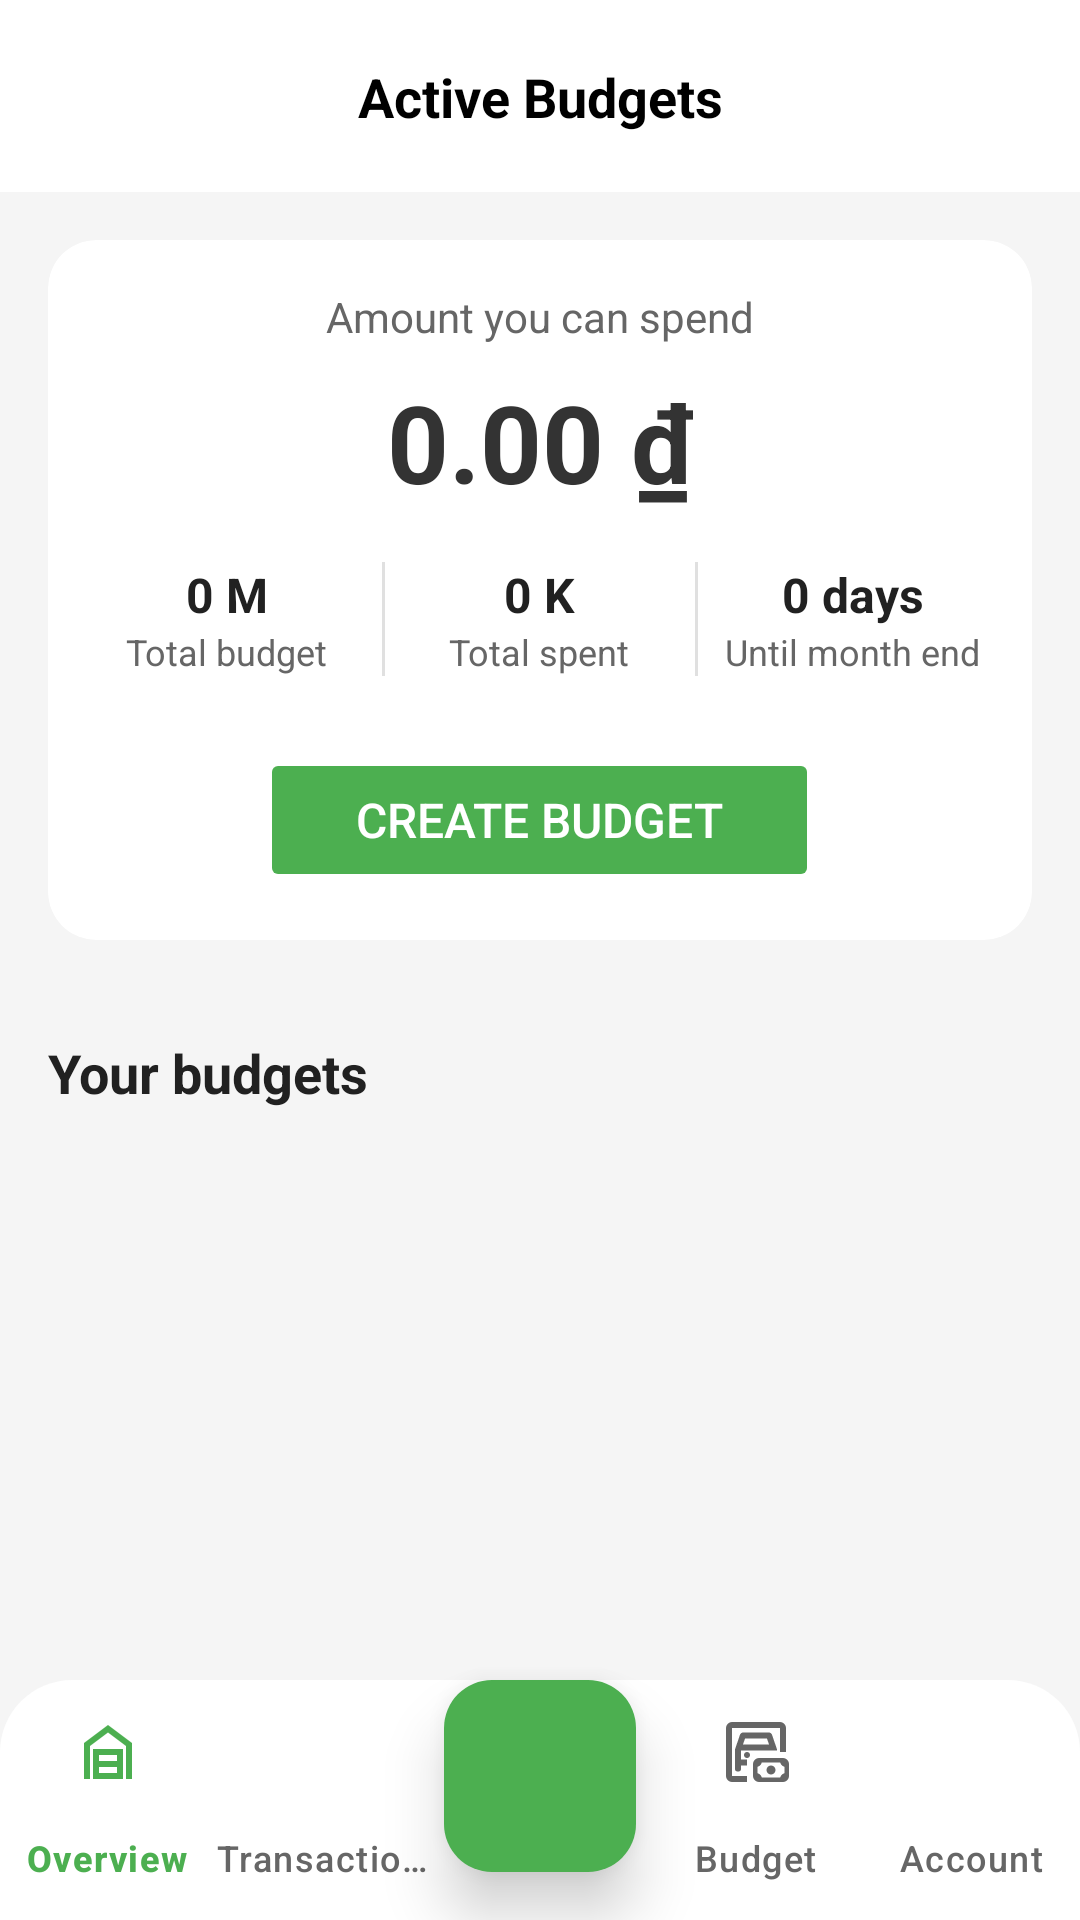

Write the Android layout XML for this screen, with the resource values it uses.
<!-- AndroidManifest.xml: application theme Theme.NoName -->
<!-- res/layout/activity_budget_overview.xml -->
<?xml version="1.0" encoding="utf-8"?>
<androidx.coordinatorlayout.widget.CoordinatorLayout
    xmlns:android="http://schemas.android.com/apk/res/android"
    xmlns:app="http://schemas.android.com/apk/res-auto"
    xmlns:tools="http://schemas.android.com/tools"
    android:layout_width="match_parent"
    android:layout_height="match_parent"
    android:background="@color/dashboard_background_light"
    tools:context=".Budget.BudgetOverviewActivity">

    <com.google.android.material.appbar.AppBarLayout
        android:layout_width="match_parent"
        android:layout_height="wrap_content"
        android:background="@color/white"
        android:elevation="0dp"
        app:elevation="0dp">

        <androidx.constraintlayout.widget.ConstraintLayout
            android:layout_width="match_parent"
            android:layout_height="?attr/actionBarSize"
            android:paddingStart="16dp"
            android:paddingEnd="16dp">

            <ImageView
                android:id="@+id/btn_back_budget_overview"
                android:layout_width="24dp"
                android:layout_height="24dp"
                android:src="@drawable/ic_arrow_back"
                app:tint="@color/black"
                app:layout_constraintStart_toStartOf="parent"
                app:layout_constraintTop_toTopOf="parent"
                app:layout_constraintBottom_toBottomOf="parent"
                android:clickable="true"
                android:focusable="true"
                tools:ignore="ContentDescription" />

            <TextView
                android:id="@+id/tv_screen_title"
                android:layout_width="wrap_content"
                android:layout_height="wrap_content"
                android:text="Active Budgets"
                android:textColor="@color/black"
                android:textSize="18sp"
                android:textStyle="bold"
                app:layout_constraintStart_toStartOf="parent"
                app:layout_constraintEnd_toEndOf="parent"
                app:layout_constraintTop_toTopOf="parent"
                app:layout_constraintBottom_toBottomOf="parent" />

        </androidx.constraintlayout.widget.ConstraintLayout>

    </com.google.android.material.appbar.AppBarLayout>

    <androidx.core.widget.NestedScrollView
        android:layout_width="match_parent"
        android:layout_height="match_parent"
        app:layout_behavior="@string/appbar_scrolling_view_behavior">

        <LinearLayout
            android:layout_width="match_parent"
            android:layout_height="wrap_content"
            android:orientation="vertical"
            android:padding="16dp">

            <androidx.cardview.widget.CardView
                android:layout_width="match_parent"
                android:layout_height="wrap_content"
                app:cardCornerRadius="16dp"
                app:cardElevation="0dp"
                android:backgroundTint="@color/white"
                android:layout_marginBottom="16dp">
                <LinearLayout
                    android:layout_width="match_parent"
                    android:layout_height="wrap_content"
                    android:orientation="vertical"
                    android:gravity="center_horizontal"
                    android:padding="16dp">

                    <TextView
                        android:layout_width="wrap_content"
                        android:layout_height="wrap_content"
                        android:text="Amount you can spend"
                        android:textColor="@color/text_secondary_gray"
                        android:textSize="14sp"
                        android:layout_marginBottom="8dp"/>

                    <TextView
                        android:id="@+id/tv_remaining_spendable_amount"
                        android:layout_width="wrap_content"
                        android:layout_height="wrap_content"
                        android:text="0.00 ₫"
                        android:textColor="@color/text_main_header"
                        android:textSize="36sp"
                        android:textStyle="bold"
                        android:layout_marginBottom="16dp"/>

                    <LinearLayout
                        android:layout_width="match_parent"
                        android:layout_height="wrap_content"
                        android:orientation="horizontal"
                        android:gravity="center_horizontal"
                        android:layout_marginBottom="24dp">
                        <LinearLayout
                            android:layout_width="0dp"
                            android:layout_height="wrap_content"
                            android:layout_weight="1"
                            android:orientation="vertical"
                            android:gravity="center_horizontal"
                            android:layout_marginEnd="8dp">
                            <TextView
                                android:id="@+id/tv_total_budget_amount"
                                android:layout_width="wrap_content"
                                android:layout_height="wrap_content"
                                android:text="0 M"
                                android:textColor="@color/text_dark"
                                android:textSize="16sp"
                                android:textStyle="bold"/>
                            <TextView
                                android:layout_width="wrap_content"
                                android:layout_height="wrap_content"
                                android:text="Total budget"
                                android:textColor="@color/text_secondary_gray"
                                android:textSize="12sp"/>
                        </LinearLayout>

                        <View
                            android:layout_width="1dp"
                            android:layout_height="match_parent"
                            android:background="@color/input_border_light"
                            android:layout_marginEnd="8dp"/>

                        <LinearLayout
                            android:layout_width="0dp"
                            android:layout_height="wrap_content"
                            android:layout_weight="1"
                            android:orientation="vertical"
                            android:gravity="center_horizontal"
                            android:layout_marginEnd="8dp">
                            <TextView
                                android:id="@+id/tv_total_spent_amount"
                                android:layout_width="wrap_content"
                                android:layout_height="wrap_content"
                                android:text="0 K"
                                android:textColor="@color/text_dark"
                                android:textSize="16sp"
                                android:textStyle="bold"/>
                            <TextView
                                android:layout_width="wrap_content"
                                android:layout_height="wrap_content"
                                android:text="Total spent"
                                android:textColor="@color/text_secondary_gray"
                                android:textSize="12sp"/>
                        </LinearLayout>

                        <View
                            android:layout_width="1dp"
                            android:layout_height="match_parent"
                            android:background="@color/input_border_light"
                            android:layout_marginEnd="8dp"/>

                        <LinearLayout
                            android:layout_width="0dp"
                            android:layout_height="wrap_content"
                            android:layout_weight="1"
                            android:orientation="vertical"
                            android:gravity="center_horizontal">
                            <TextView
                                android:id="@+id/tv_days_to_end_of_month"
                                android:layout_width="wrap_content"
                                android:layout_height="wrap_content"
                                android:text="0 days"
                                android:textColor="@color/text_dark"
                                android:textSize="16sp"
                                android:textStyle="bold"/>
                            <TextView
                                android:layout_width="wrap_content"
                                android:layout_height="wrap_content"
                                android:text="Until month end"
                                android:textColor="@color/text_secondary_gray"
                                android:textSize="12sp"/>
                        </LinearLayout>
                    </LinearLayout>

                    <Button
                        android:id="@+id/btn_create_budget"
                        android:layout_width="wrap_content"
                        android:layout_height="wrap_content"
                        android:text="Create Budget"
                        android:textColor="@color/white"
                        android:backgroundTint="@color/primary_green"
                        android:paddingStart="32dp"
                        android:paddingEnd="32dp"
                        android:paddingTop="12dp"
                        android:paddingBottom="12dp"
                        android:textSize="16sp"
                        app:cornerRadius="24dp"
                        android:stateListAnimator="@null"
                        android:elevation="0dp" />

                </LinearLayout>
            </androidx.cardview.widget.CardView>

            <TextView
                android:layout_width="wrap_content"
                android:layout_height="wrap_content"
                android:text="Your budgets"
                android:textSize="18sp"
                android:textStyle="bold"
                android:textColor="@color/text_dark"
                android:layout_marginBottom="8dp"
                android:layout_marginTop="16dp"/>

            <androidx.recyclerview.widget.RecyclerView
                android:id="@+id/recycler_view_budgets"
                android:layout_width="match_parent"
                android:layout_height="wrap_content"
                android:nestedScrollingEnabled="false"
                tools:listitem="@layout/item_budget"/>

        </LinearLayout>
    </androidx.core.widget.NestedScrollView>

    <com.google.android.material.bottomnavigation.BottomNavigationView
        android:id="@+id/bottom_navigation"
        android:layout_width="match_parent"
        android:layout_height="wrap_content"
        android:layout_gravity="bottom"
        android:background="@drawable/bottom_nav_background"
        app:itemIconTint="@drawable/bottom_nav_item_color"
        app:itemTextColor="@drawable/bottom_nav_item_color"
        app:labelVisibilityMode="labeled"
        app:menu="@menu/bottom_nav_menu"
        app:elevation="8dp" />

    <com.google.android.material.floatingactionbutton.FloatingActionButton
        android:id="@+id/fab_add_transaction"
        android:layout_width="wrap_content"
        android:layout_height="wrap_content"
        android:layout_gravity="center_horizontal|bottom"
        android:layout_marginBottom="16dp"
        android:backgroundTint="@color/fab_green"
        app:fabCustomSize="64dp"
        app:maxImageSize="36dp"
        app:tint="@color/white"
        android:src="@drawable/ic_add"
        app:borderWidth="0dp"
        app:elevation="12dp"
        app:layout_anchor="@id/bottom_navigation"
        app:layout_anchorGravity="top|center"
        tools:ignore="ContentDescription" />

</androidx.coordinatorlayout.widget.CoordinatorLayout>
<!-- res/layout/item_budget.xml (included above) -->
<?xml version="1.0" encoding="utf-8"?>
<androidx.cardview.widget.CardView xmlns:android="http://schemas.android.com/apk/res/android"
    xmlns:app="http://schemas.android.com/apk/res-auto"
    xmlns:tools="http://schemas.android.com/tools"
    android:layout_width="match_parent"
    android:layout_height="wrap_content"
    android:layout_marginBottom="12dp"
    app:cardCornerRadius="12dp"
    app:cardElevation="0dp">

    <LinearLayout
        android:id="@+id/budget_item_container"
        android:layout_width="match_parent"
        android:layout_height="wrap_content"
        android:orientation="vertical"
        android:padding="16dp"
        android:background="@color/white">

        <LinearLayout
            android:layout_width="match_parent"
            android:layout_height="wrap_content"
            android:orientation="horizontal"
            android:gravity="center_vertical"
            android:layout_marginBottom="12dp">

            <ImageView
                android:id="@+id/iv_group_icon"
                android:layout_width="32dp"
                android:layout_height="32dp"
                tools:src="@drawable/ic_food"
                android:background="@drawable/bottom_nav_background"
                android:padding="6dp"
                android:layout_marginEnd="12dp"
                tools:ignore="ContentDescription" />

            <TextView
                android:id="@+id/tv_group_name"
                android:layout_width="0dp"
                android:layout_height="wrap_content"
                android:layout_weight="1"
                tools:text="Food &amp; Drink"
                android:textSize="16sp"
                android:textColor="@color/black"
                android:textStyle="bold" />

            <ImageView
                android:id="@+id/btn_more_options"
                android:layout_width="24dp"
                android:layout_height="24dp"
                android:src="@drawable/ic_more_vert"
                app:tint="@color/light_gray_bg"
                android:clickable="true"
                android:focusable="true"
                android:background="?attr/selectableItemBackgroundBorderless"
                tools:ignore="ContentDescription" />
        </LinearLayout>

        <LinearLayout
            android:layout_width="match_parent"
            android:layout_height="wrap_content"
            android:orientation="horizontal"
            android:gravity="center_vertical"
            android:layout_marginBottom="8dp">

            <TextView
                android:id="@+id/tv_spent_amount"
                android:layout_width="wrap_content"
                android:layout_height="wrap_content"
                tools:text="150,000 ₫"
                android:textSize="14sp"
                android:textColor="@color/expense_item_red"
                android:layout_marginEnd="4dp" />

            <TextView
                android:layout_width="wrap_content"
                android:layout_height="wrap_content"
                android:text="/"
                android:textColor="@color/light_gray_bg"
                android:textSize="14sp"
                android:layout_marginEnd="4dp" />

            <TextView
                android:id="@+id/tv_total_amount"
                android:layout_width="0dp"
                android:layout_height="wrap_content"
                android:layout_weight="1"
                tools:text="500,000 ₫"
                android:textSize="14sp"
                android:textColor="@color/text_secondary_gray" />

            <TextView
                android:id="@+id/tv_progress_percent"
                android:layout_width="wrap_content"
                android:layout_height="wrap_content"
                tools:text="30%"
                android:textSize="14sp"
                android:textColor="@color/light_gray_bg"
                android:textStyle="bold" />
        </LinearLayout>

        <ProgressBar
            android:id="@+id/budget_progress_bar"
            style="@style/Widget.AppCompat.ProgressBar.Horizontal"
            android:layout_width="match_parent"
            android:layout_height="6dp"
            android:max="100"
            tools:progress="30"
            android:progressTint="@color/primary_green"
            android:backgroundTint="@color/green_accent" />

    </LinearLayout>
</androidx.cardview.widget.CardView>
<!-- resources referenced by this layout -->
<resources>
  <color name="black">#FF000000</color>
  <color name="dashboard_background_light">#F5F5F5</color>
  <color name="expense_item_red">#F44336</color>
  <color name="fab_green">@color/primary_green</color>
  <color name="green_accent">#8BC34A</color>
  <color name="input_border_light">#E0E0E0</color>
  <color name="light_gray_bg">#F8F8F8</color>
  <color name="primary_green">#4CAF50</color>
  <color name="text_dark">#212121</color>
  <color name="text_main_header">#333333</color>
  <color name="text_secondary_gray">#666666</color>
  <color name="white">#FFFFFFFF</color>
  <!-- drawable bottom_nav_background (drawable) -->
  <?xml version="1.0" encoding="utf-8"?>
  <shape xmlns:android="http://schemas.android.com/apk/res/android">
      <solid android:color="@color/white" />
      <corners
          android:topLeftRadius="24dp"
          android:topRightRadius="24dp" />
      <padding
          android:left="0dp"
          android:top="0dp"
          android:right="0dp"
          android:bottom="0dp" />
  </shape>
  <!-- drawable bottom_nav_item_color (drawable) -->
  <?xml version="1.0" encoding="utf-8"?>
  <selector xmlns:android="http://schemas.android.com/apk/res/android">
      <item android:state_checked="true" android:color="@color/primary_green" />
  
      <item android:color="@color/text_secondary_gray" />
  </selector>
  <!-- drawable ic_more_vert (drawable) -->
  <vector xmlns:android="http://schemas.android.com/apk/res/android"
      android:width="24dp"
      android:height="24dp"
      android:viewportWidth="24.0"
      android:viewportHeight="24.0"
      android:tint="?attr/colorControlNormal">
  
      <path
          android:fillColor="@android:color/white"
          android:pathData="M12,8c1.1,0 2,-0.9 2,-2s-0.9,-2 -2,-2 -2,0.9 -2,2 0.9,2 2,2zM12,10c-1.1,0 -2,0.9 -2,2s0.9,2 2,2 2,-0.9 2,-2 -0.9,-2 -2,-2zM12,16c-1.1,0 -2,0.9 -2,2s0.9,2 2,2 2,-0.9 2,-2 -0.9,-2 -2,-2z"/>
  </vector>
  <color name="primary_green_light">#81C784</color>
  <color name="primary_green_dark">#2E7D32</color>
  <color name="accent_yellow">#FFC107</color>
  <color name="accent_yellow_light">#FFECB3</color>
  <color name="accent_yellow_dark">#FF8F00</color>
  <color name="card_bg_white">#FFFFFF</color>
  <color name="text_color_primary">@color/text_dark</color>
  <color name="text_color_secondary">@color/text_medium</color>
  <style name="ShapeAppearance.App.SmallComponent" parent="ShapeAppearance.Material3.Corner.Small">
          <item name="cornerFamily">rounded</item>
          <item name="cornerSize">8dp</item>
      </style>
  <style name="ShapeAppearance.App.MediumComponent" parent="ShapeAppearance.Material3.Corner.Medium">
          <item name="cornerFamily">rounded</item>
          <item name="cornerSize">12dp</item>
      </style>
  <style name="ShapeAppearance.App.LargeComponent" parent="ShapeAppearance.Material3.Corner.Large">
          <item name="cornerFamily">rounded</item>
          <item name="cornerSize">16dp</item>
      </style>
  <style name="Widget.App.CardView" parent="Widget.Material3.CardView.Elevated">
          <item name="cardCornerRadius">12dp</item>
          <item name="cardElevation">4dp</item>
          <item name="android:foreground">?attr/selectableItemBackground</item>
      </style>
  <color name="ripple_green_light">#B2DFDB</color>
  <color name="text_medium">#616161</color>
</resources>
